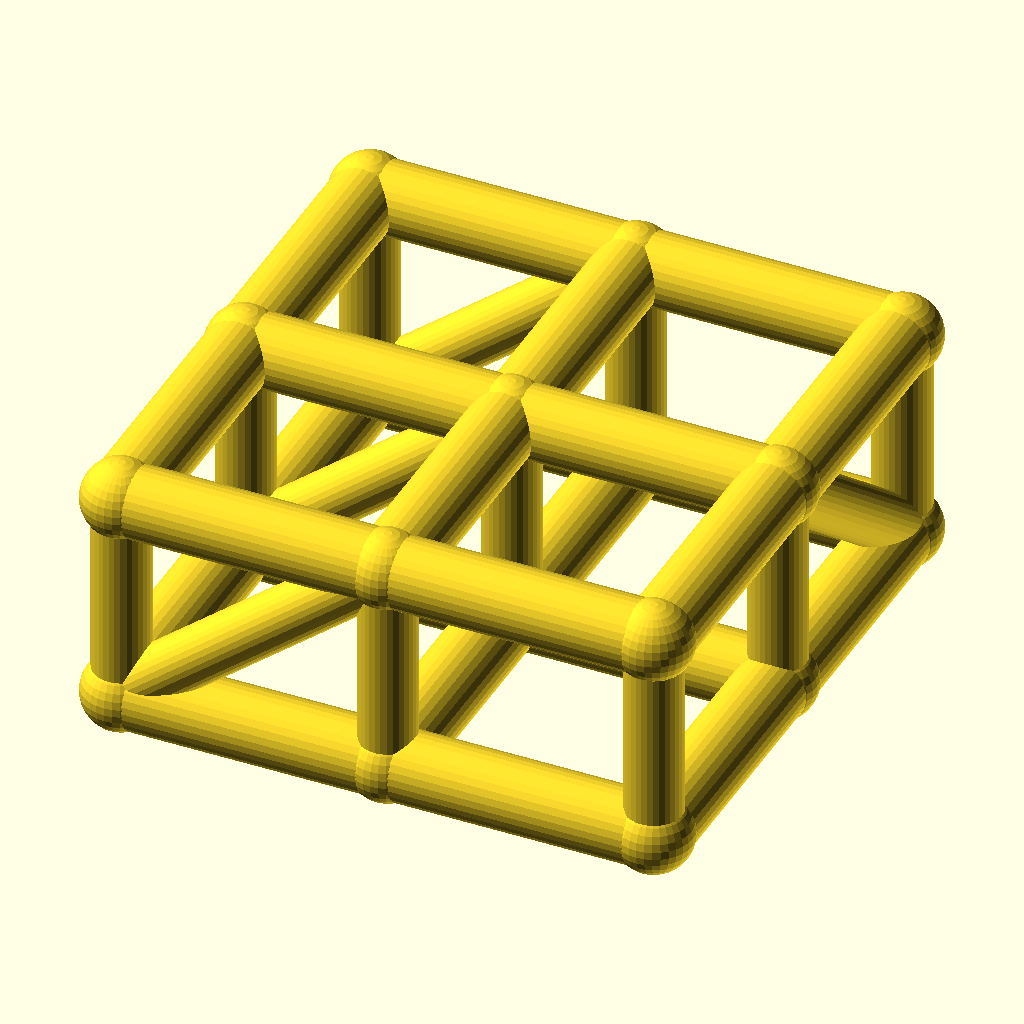
Cell 1: rendered with the file's own defaults.
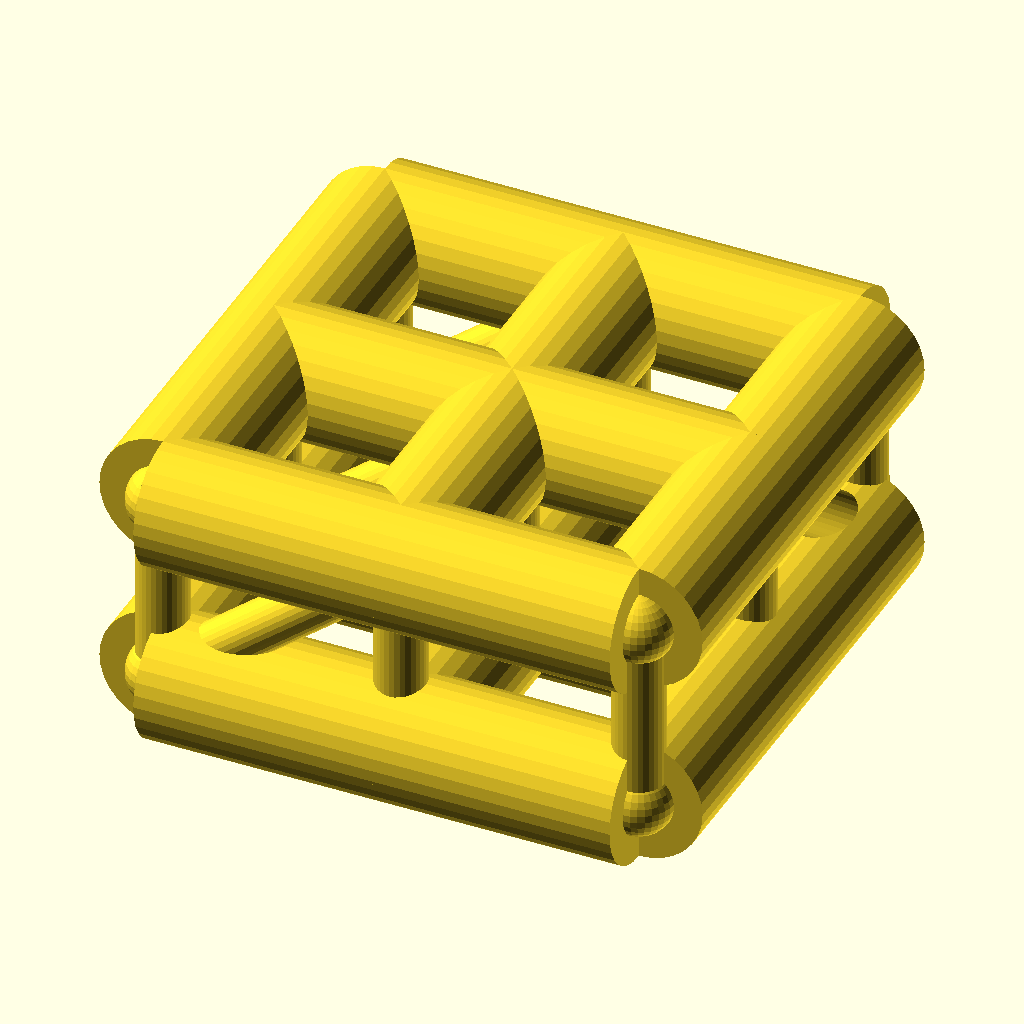
Cell 2 — chord_r set to 8, the other parameters unchanged.
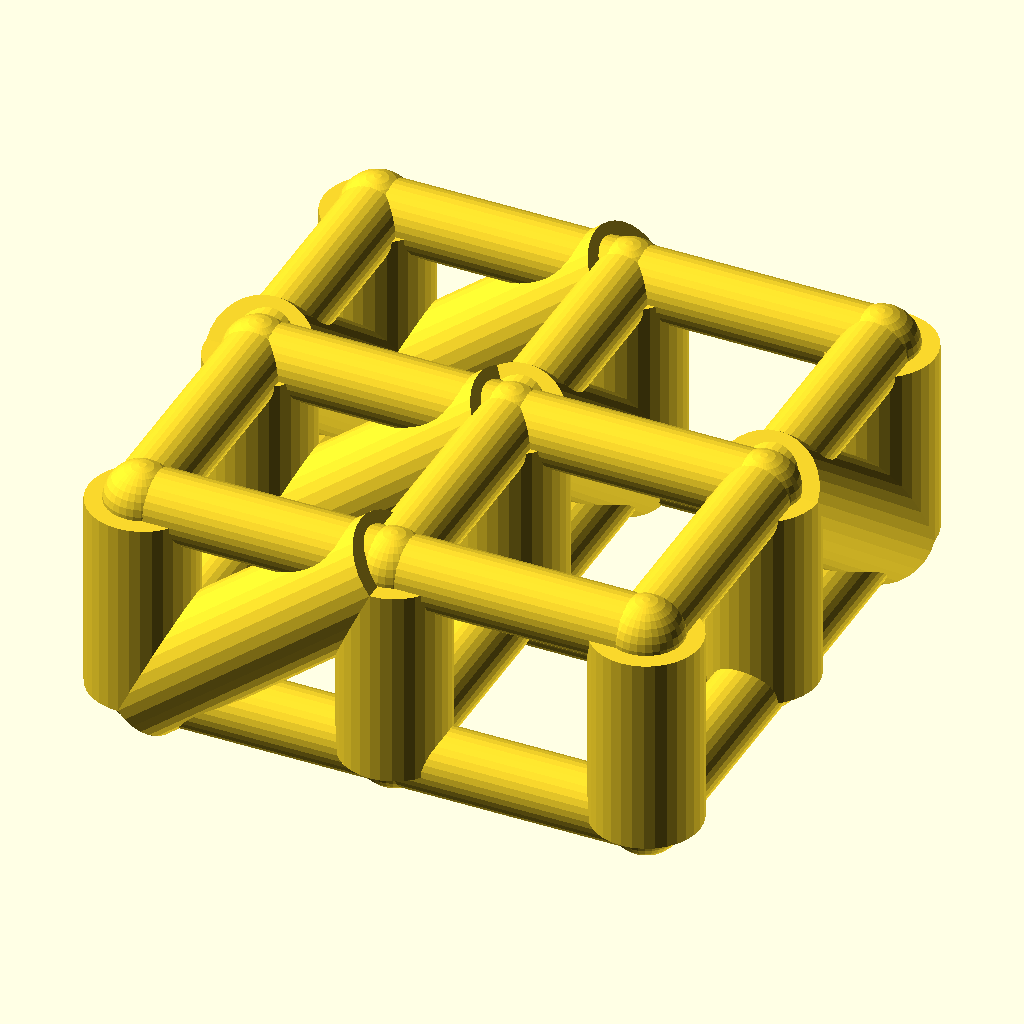
Cell 3: web_r = 6.4 (everything else at default).
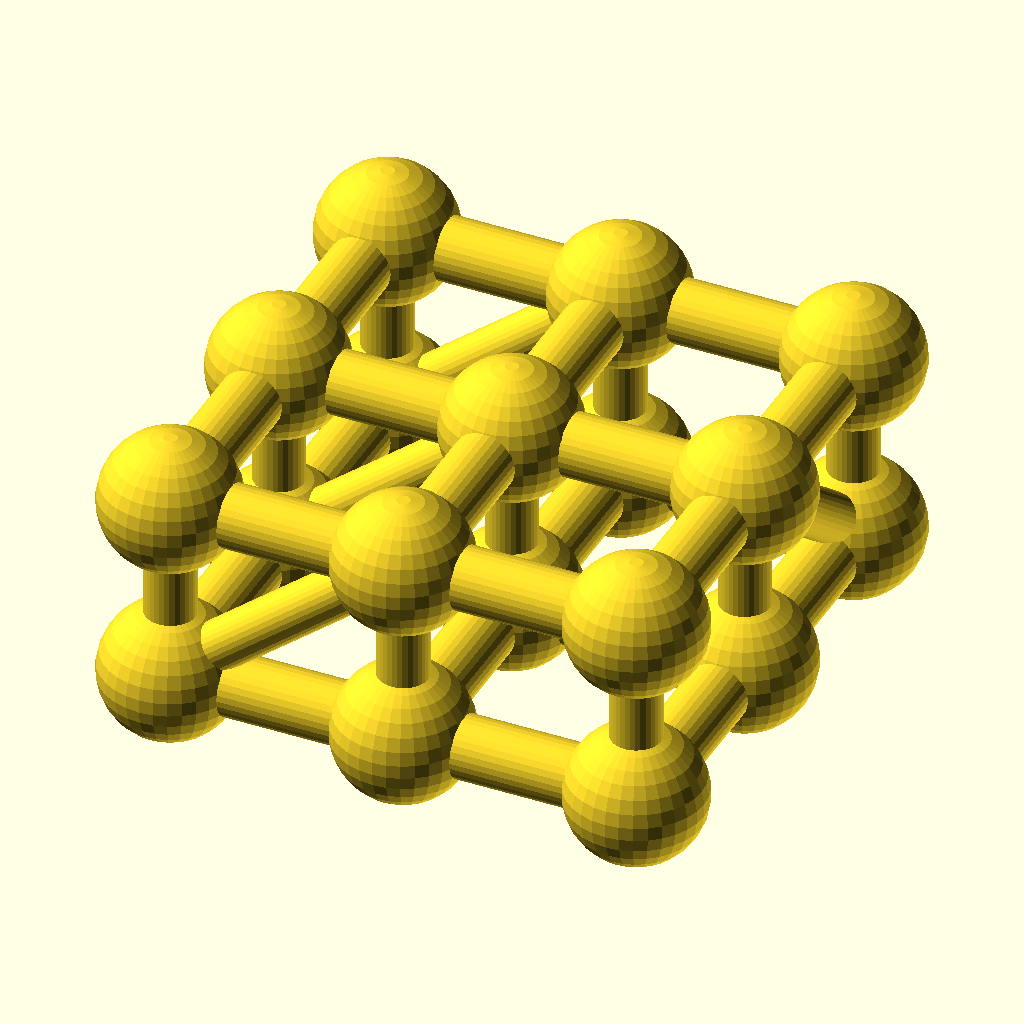
Cell 4: the same model with joint_r = 8.8.
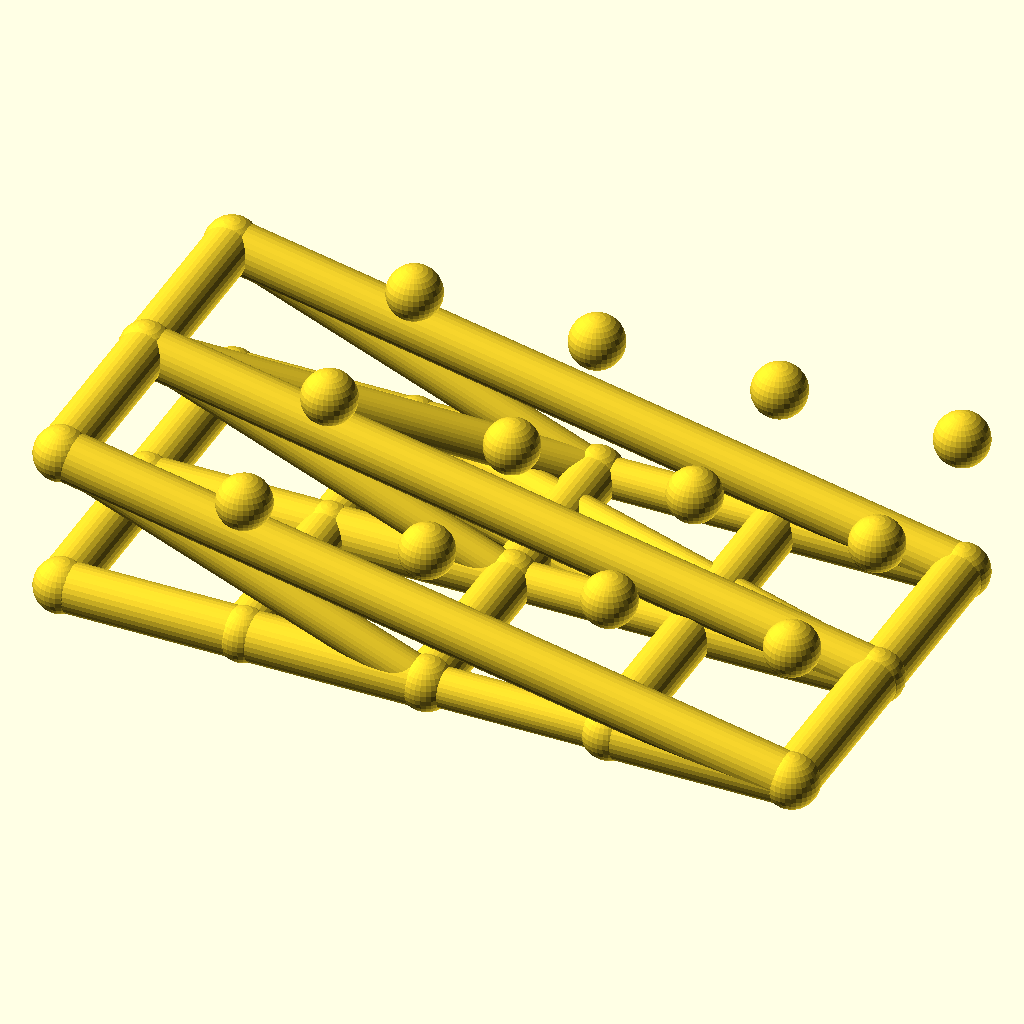
Cell 5: cells_x = 4 (everything else at default).
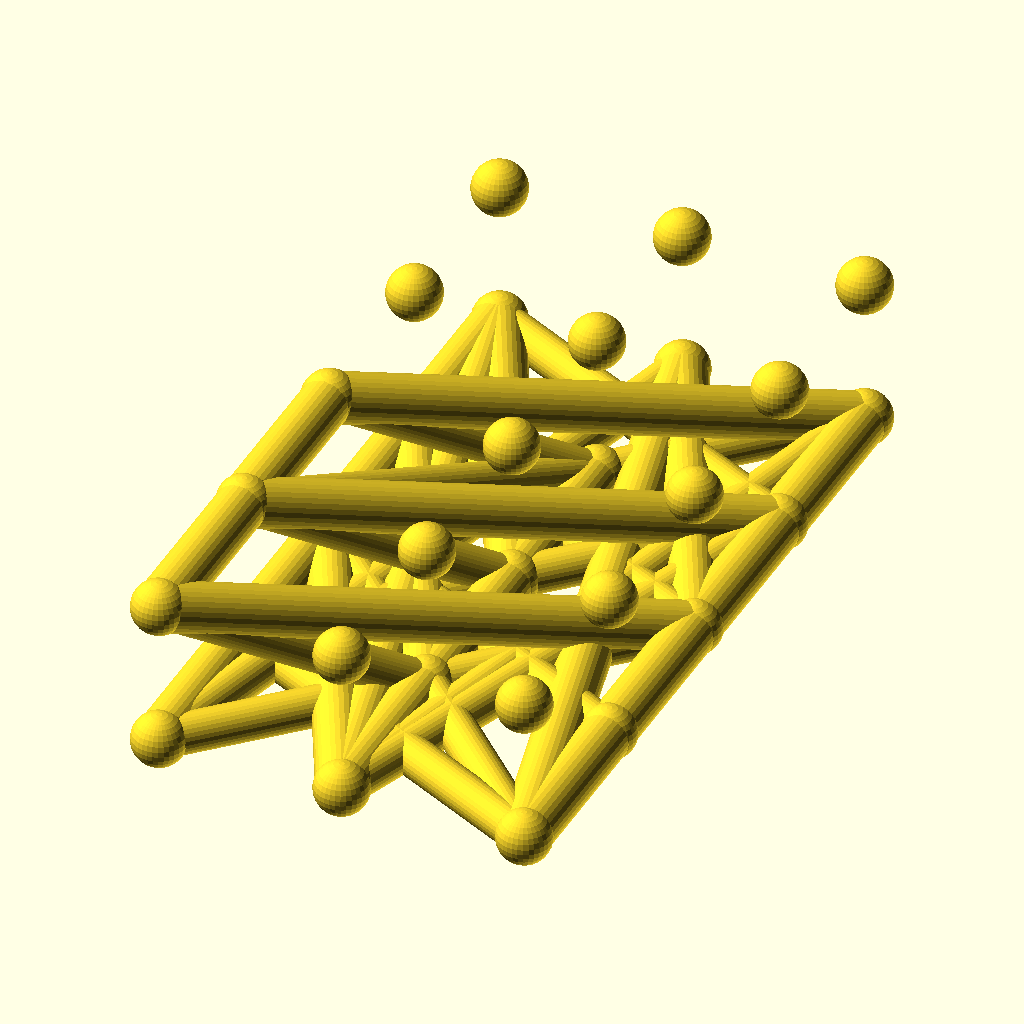
Cell 6: cells_y = 4 (everything else at default).
All cells are drawn from the same view direction (rotation 55°, 0°, 25°, orthographic, colour scheme Cornfield), but the view is re-fitted for each cell, so position and scale can differ between cells as well as the parameter.
Source of the model, optional_data/data/wire2/spaceframes/scene_0181.scad:
$fn = 32;

// ----------------------------------------------------------------------
// Space frame
// ----------------------------------------------------------------------

// --- parameters (mm) ---
chord_r = 4;              // chord / longeron radius
web_r = 3.2;              // diagonal and strut radius
joint_r = 4.4;            // joint ball radius
cells_x = 2;              // cells along X
cells_y = 2;              // cells along Y
pitch = 30;               // grid pitch (X and Y)
grid_h = 24;              // layer spacing, Z

bbox_x = cells_x * pitch + 2 * joint_r;  // overall X, joints included
bbox_y = cells_y * pitch + 2 * joint_r;  // overall Y, joints included
bbox_z = grid_h + 2 * joint_r;  // overall Z, joints included
chord_d = 2 * chord_r;  // chord stock diameter
web_d = 2 * web_r;  // web stock diameter
joint_d = 2 * joint_r;  // joint ball diameter
plan_x = cells_x * pitch;  // chord plan length, X
plan_y = cells_y * pitch;  // chord plan width, Y
nodes = [for (lvl = [0, 1], i = [0 : cells_x], j = [0 : cells_y]) [i * pitch, j * pitch, lvl * grid_h]];

module member(a, b, r) {
  /* round stock from joint a to joint b, ends buried in the joint balls */
  d = b - a;
  length = norm(d);
  translate(a) rotate([0, acos(d[2] / length), atan2(d[1], d[0])])
    cylinder(h = length, r = r);
}

module joint(p, r) {
  /* ball at the joint centre, fatter than every member meeting there */
  translate(p) sphere(r = r);
}

/* members - each call is one graph edge */
member(nodes[0], nodes[3], chord_r);
member(nodes[1], nodes[4], chord_r);
member(nodes[2], nodes[5], chord_r);
member(nodes[3], nodes[6], chord_r);
member(nodes[4], nodes[7], chord_r);
member(nodes[5], nodes[8], chord_r);
member(nodes[0], nodes[1], chord_r);
member(nodes[1], nodes[2], chord_r);
member(nodes[3], nodes[4], chord_r);
member(nodes[4], nodes[5], chord_r);
member(nodes[6], nodes[7], chord_r);
member(nodes[7], nodes[8], chord_r);
member(nodes[9], nodes[12], chord_r);
member(nodes[10], nodes[13], chord_r);
member(nodes[11], nodes[14], chord_r);
member(nodes[12], nodes[15], chord_r);
member(nodes[13], nodes[16], chord_r);
member(nodes[14], nodes[17], chord_r);
member(nodes[9], nodes[10], chord_r);
member(nodes[10], nodes[11], chord_r);
member(nodes[12], nodes[13], chord_r);
member(nodes[13], nodes[14], chord_r);
member(nodes[15], nodes[16], chord_r);
member(nodes[16], nodes[17], chord_r);
member(nodes[0], nodes[9], web_r);
member(nodes[1], nodes[10], web_r);
member(nodes[2], nodes[11], web_r);
member(nodes[3], nodes[12], web_r);
member(nodes[4], nodes[13], web_r);
member(nodes[5], nodes[14], web_r);
member(nodes[6], nodes[15], web_r);
member(nodes[7], nodes[16], web_r);
member(nodes[8], nodes[17], web_r);
member(nodes[0], nodes[12], web_r);
member(nodes[1], nodes[13], web_r);
member(nodes[2], nodes[14], web_r);
member(nodes[10], nodes[2], web_r);
member(nodes[13], nodes[5], web_r);
member(nodes[16], nodes[8], web_r);

/* joint balls */
for (p = nodes) joint(p, joint_r);
Customizer parameters (derived from the source; name, type, default, range or options):
chord_r: number, default 4
web_r: number, default 3.2
joint_r: number, default 4.4
cells_x: number, default 2
cells_y: number, default 2
pitch: number, default 30
grid_h: number, default 24
